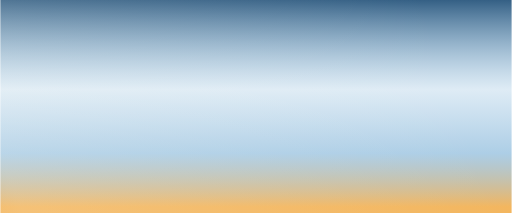
t = 0.00 s
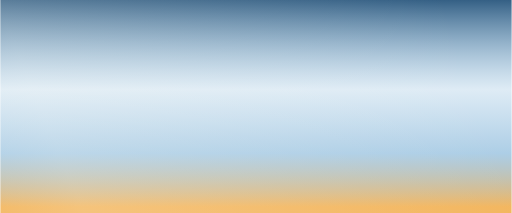
t = 1.38 s
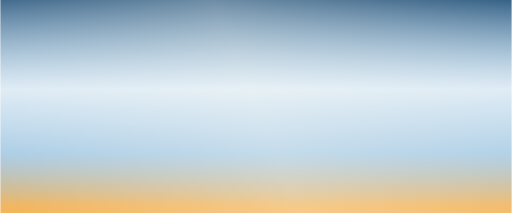
t = 3.38 s
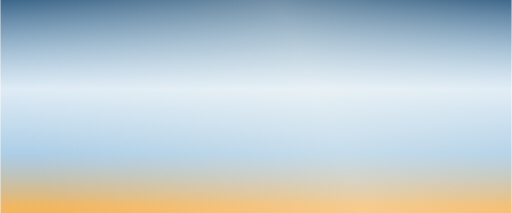
t = 4.50 s
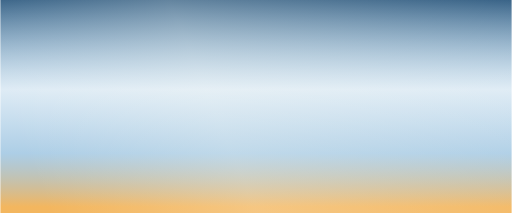
t = 6.75 s
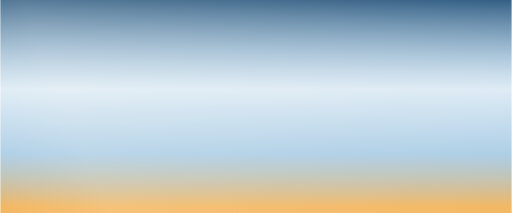
t = 8.25 s

The animated SVG that drew these frames (rendered in a browser with its animation timeline set to each time). Animation: 4 SMIL elements (animate=4); frames cover the first 8.25 s, repeats indefinitely.

<svg width="1200" height="500" viewBox="0 0 1200 500" fill="none" xmlns="http://www.w3.org/2000/svg">
<rect width="1200" height="500" fill="url(#talksBase)"/>
<rect width="1200" height="500" fill="url(#talksStreak)"/>
<defs>
<linearGradient id="talksBase" x1="600" y1="0" x2="600" y2="500" gradientUnits="userSpaceOnUse">
<stop offset="0%" stop-color="#023866" stop-opacity="0.8"/>
<stop offset="42%" stop-color="#5B9DCD" stop-opacity="0.2"/>
<stop offset="72%" stop-color="#5B9DCD" stop-opacity="0.5"/>
<stop offset="97%" stop-color="#F0A437" stop-opacity="0.8"/>
</linearGradient>
<linearGradient id="talksStreak" x1="0" y1="500" x2="1200" y2="0" gradientUnits="userSpaceOnUse">
<animate attributeName="x1" values="-200;150;-200" keyTimes="0;0.5;1" dur="11s" calcMode="spline" keySplines="0.4 0 0.6 1;0.4 0 0.6 1" repeatCount="indefinite"/>
<animate attributeName="x2" values="1000;1350;1000" keyTimes="0;0.5;1" dur="11s" calcMode="spline" keySplines="0.4 0 0.6 1;0.4 0 0.6 1" repeatCount="indefinite"/>
<stop offset="0" stop-color="#FFFDF6" stop-opacity="0"/>
<stop stop-color="#FFFDF6" stop-opacity="0">
<animate attributeName="offset" values="0.18;0.52;0.18" keyTimes="0;0.5;1" dur="9s" calcMode="spline" keySplines="0.4 0 0.6 1;0.4 0 0.6 1" repeatCount="indefinite"/>
<animate attributeName="stop-opacity" values="0.16;0.3;0.16" keyTimes="0;0.5;1" dur="9s" calcMode="spline" keySplines="0.4 0 0.6 1;0.4 0 0.6 1" repeatCount="indefinite"/>
</stop>
<stop offset="1" stop-color="#FFFDF6" stop-opacity="0"/>
</linearGradient>
</defs>
</svg>
